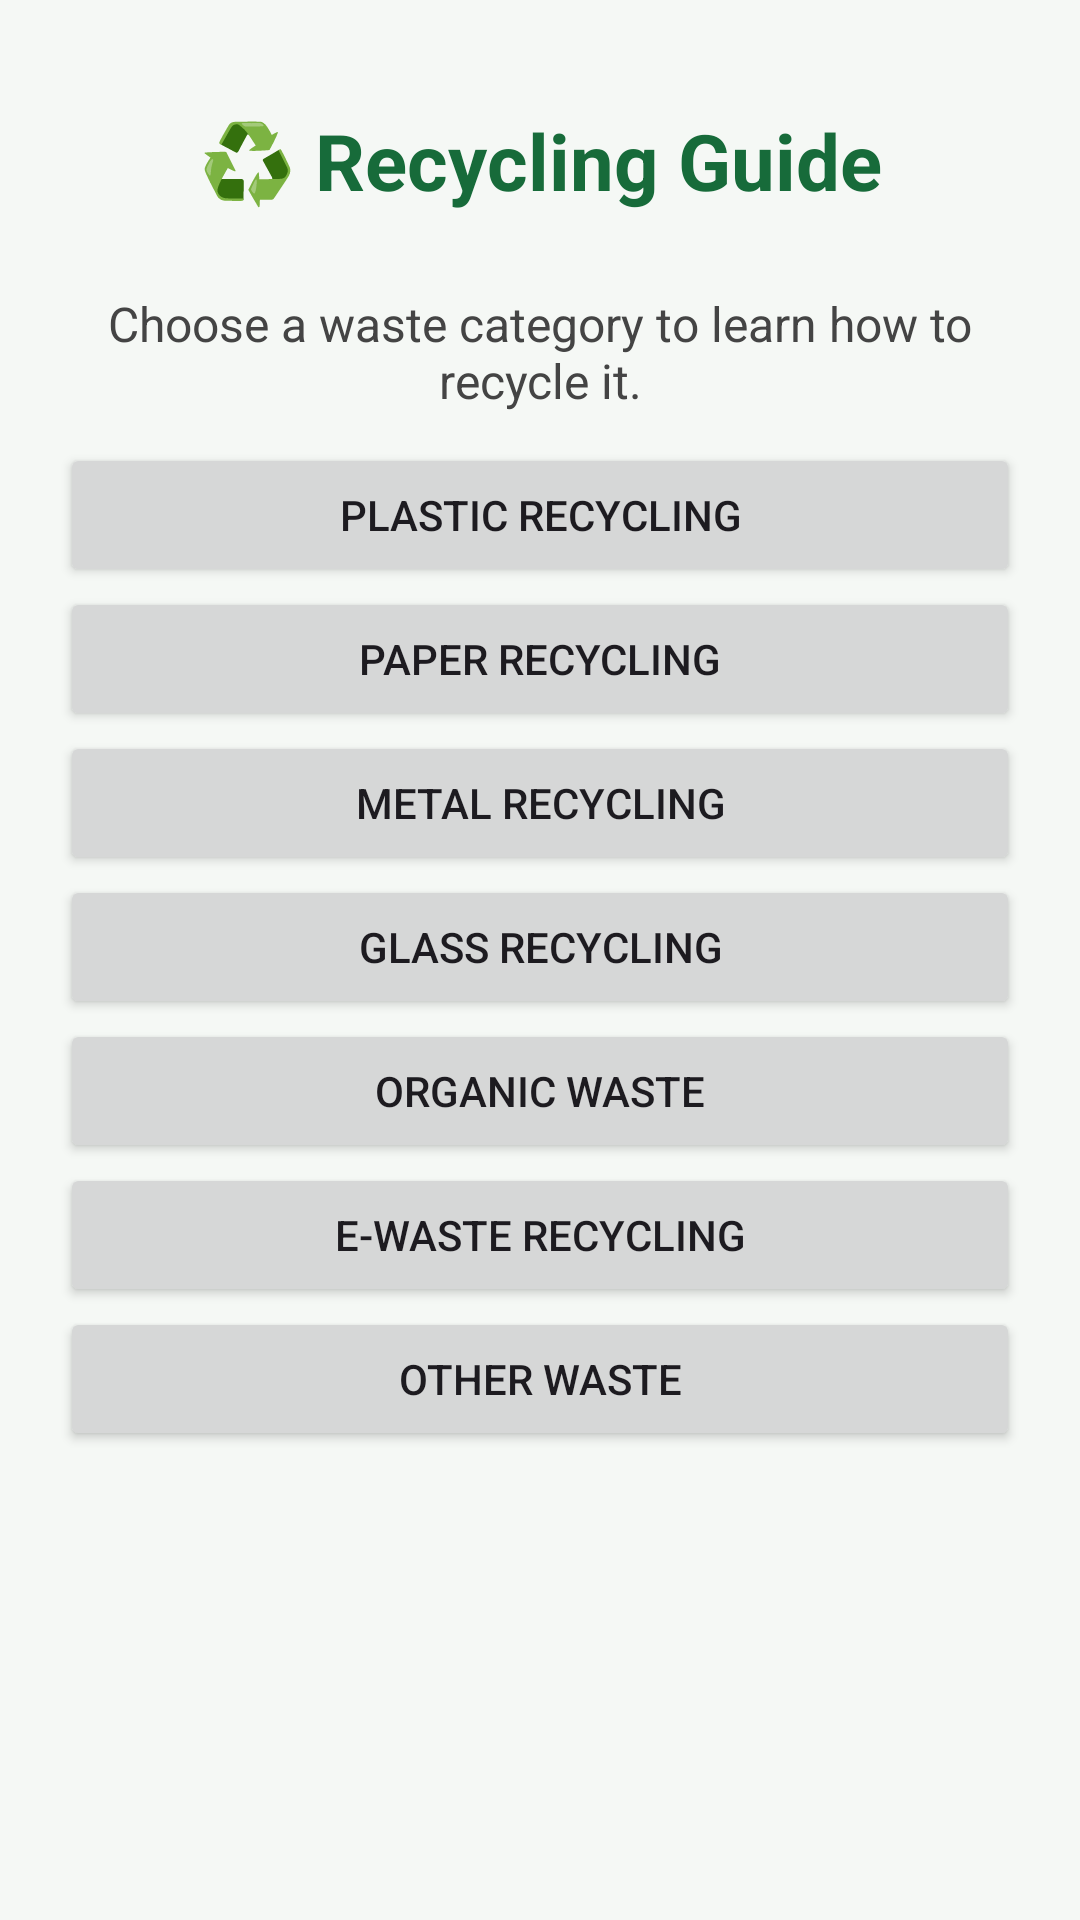

The Android layout XML behind this screen, and the referenced resources:
<!-- AndroidManifest.xml: application theme Theme.PLASTISHIELD_AI -->
<!-- res/layout/activity_recycling_guide.xml -->
<?xml version="1.0" encoding="utf-8"?>
<ScrollView xmlns:android="http://schemas.android.com/apk/res/android"
    android:layout_width="match_parent"
    android:layout_height="match_parent"
    android:background="#F5F8F5">

    <LinearLayout
        android:layout_width="match_parent"
        android:layout_height="wrap_content"
        android:orientation="vertical"
        android:padding="20dp">

        <TextView
            android:layout_width="match_parent"
            android:layout_height="wrap_content"
            android:text="♻️ Recycling Guide"
            android:textColor="#176B3A"
            android:textSize="26sp"
            android:textStyle="bold"
            android:gravity="center"
            android:padding="16dp" />

        <TextView
            android:layout_width="match_parent"
            android:layout_height="wrap_content"
            android:text="Choose a waste category to learn how to recycle it."
            android:textColor="#444444"
            android:textSize="16sp"
            android:gravity="center"
            android:padding="10dp" />

        <Button
            android:id="@+id/btnPlastic"
            android:layout_width="match_parent"
            android:layout_height="wrap_content"
            android:text="Plastic Recycling" />

        <Button
            android:id="@+id/btnPaper"
            android:layout_width="match_parent"
            android:layout_height="wrap_content"
            android:text="Paper Recycling" />

        <Button
            android:id="@+id/btnMetal"
            android:layout_width="match_parent"
            android:layout_height="wrap_content"
            android:text="Metal Recycling" />

        <Button
            android:id="@+id/btnGlass"
            android:layout_width="match_parent"
            android:layout_height="wrap_content"
            android:text="Glass Recycling" />

        <Button
            android:id="@+id/btnOrganic"
            android:layout_width="match_parent"
            android:layout_height="wrap_content"
            android:text="Organic Waste" />

        <Button
            android:id="@+id/btnEwaste"
            android:layout_width="match_parent"
            android:layout_height="wrap_content"
            android:text="E-Waste Recycling" />

        <Button
            android:id="@+id/btnOther"
            android:layout_width="match_parent"
            android:layout_height="wrap_content"
            android:text="Other Waste" />

    </LinearLayout>
</ScrollView>
<!-- resources referenced by this layout -->
<resources>
  <style name="Theme.PLASTISHIELD_AI" parent="Base.Theme.PLASTISHIELD_AI" />
  <style name="Base.Theme.PLASTISHIELD_AI" parent="Theme.Material3.DayNight.NoActionBar">
          
          
      </style>
</resources>
